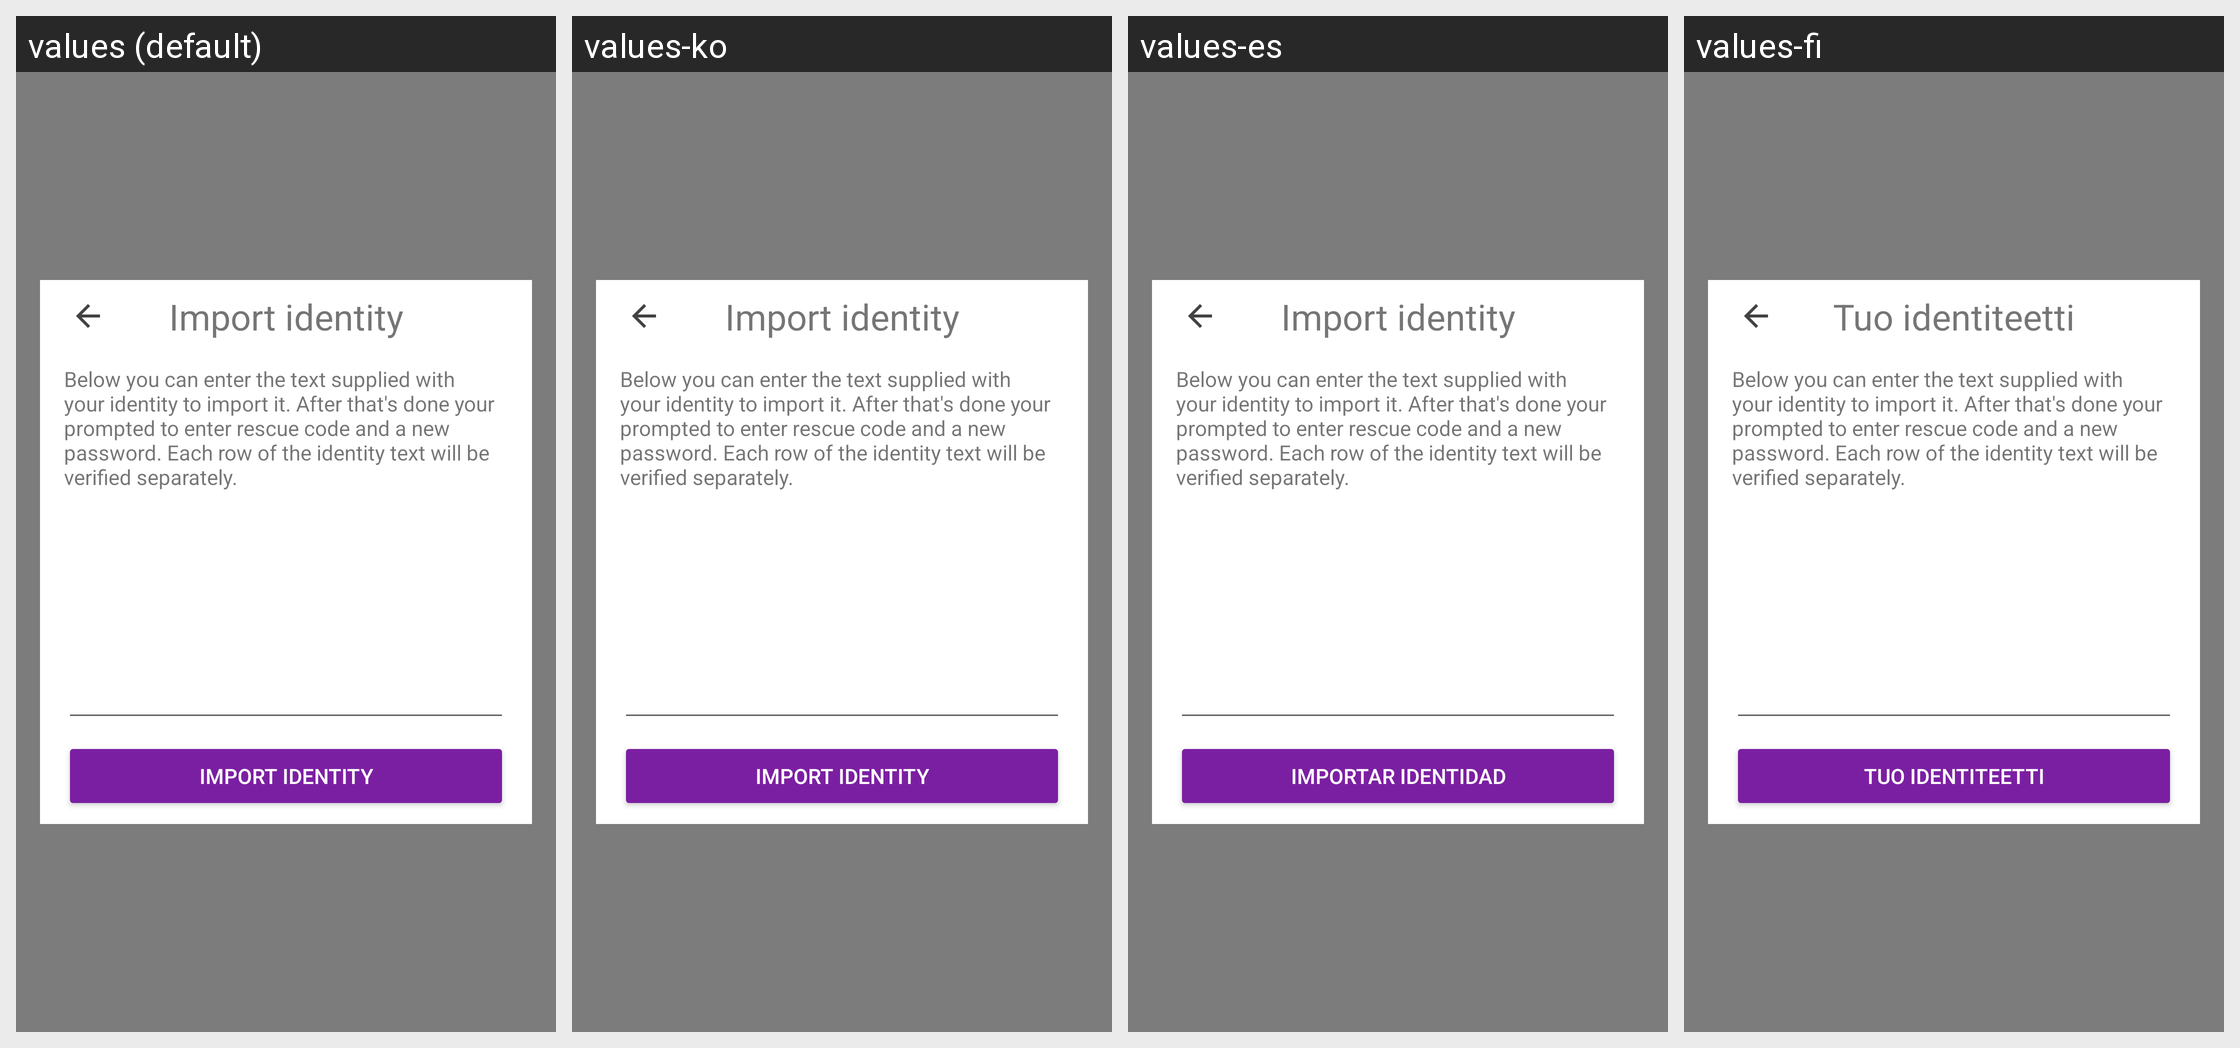

For this localized Android screen grid, give each drawn string resource with its value in every locale shown.
Android screen res/layout/fragment_text_import.xml rendered under 4 locales, left to right: values (default), values-ko, values-es, values-fi. Device: Nexus 5 (rendered at 1080×1920; each locale shown at half size, 540×960, under a caption strip naming it); theme AppTheme.
Other locales in the repository, not shown: values-ar, values-ca, values-cs, values-de, values-fr, values-he, values-hi, values-hu, values-id, values-it, values-ja, values-nl, values-no, values-pl, values-pt, values-ru, values-sl, values-sv, values-zh.
Strings drawn on this screen, with the default value and each locale's value (text and hints the layout hard-codes, and strings that could not be matched under every locale, appear in the picture but are not listed):

import_title
  values: Import identity
  values-ko: Import identity
  values-es: Import identity
  values-fi: Tuo identiteetti

import_text_message
  values: Below you can enter the text supplied with your identity to import it. After that's done your prompted to enter rescue code and a new password. Each row of the identity text will be verified separately.
  values-ko: Below you can enter the text supplied with your identity to import it. After that's done your prompted to enter rescue code and a new password. Each row of the identity text will be verified separately.
  values-es: Below you can enter the text supplied with your identity to import it. After that's done your prompted to enter rescue code and a new password. Each row of the identity text will be verified separately.
  values-fi: Below you can enter the text supplied with your identity to import it. After that's done your prompted to enter rescue code and a new password. Each row of the identity text will be verified separately.

button_import_identity
  values: Import identity
  values-ko: Import identity
  values-es: Importar identidad
  values-fi: Tuo identiteetti
